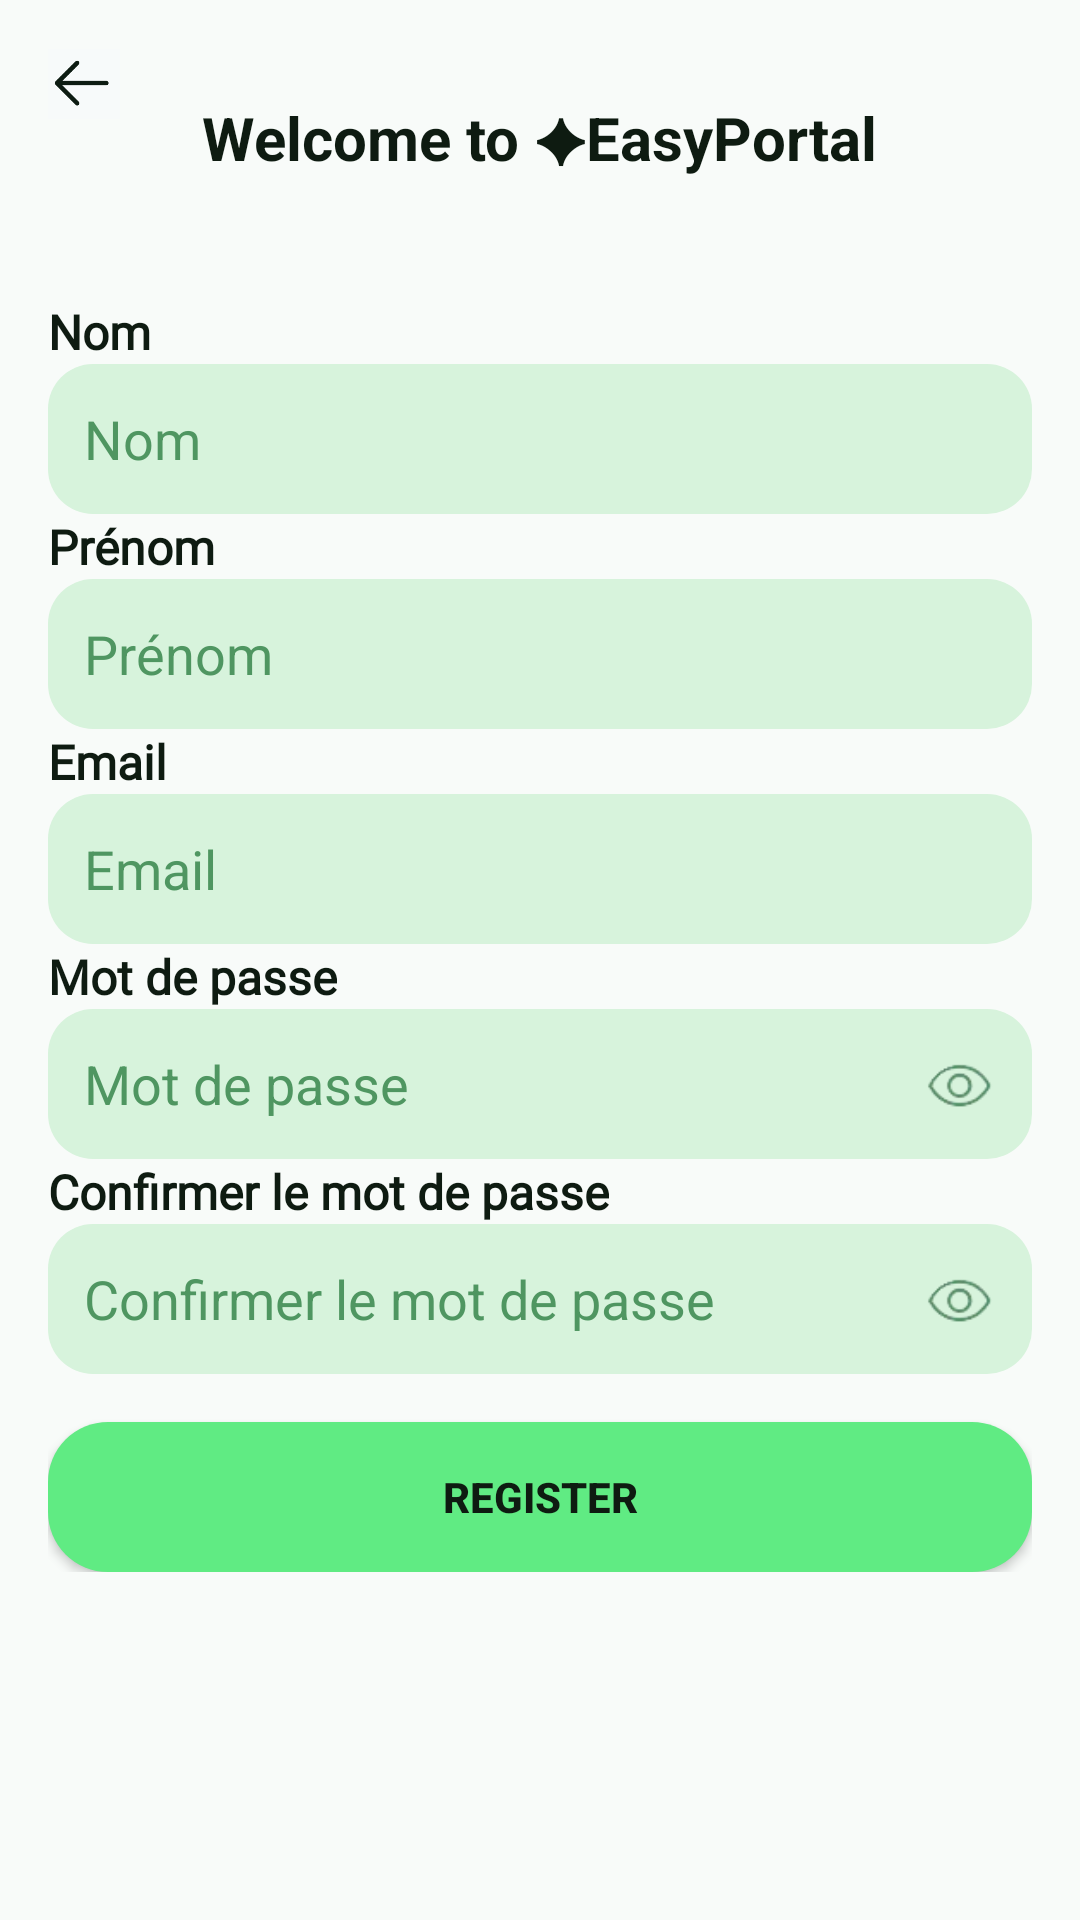

Reconstruct the res/layout file that produces this screen, plus the resources it refers to.
<!-- AndroidManifest.xml: activity theme Theme.EasyPortal -->
<!-- res/layout/activity_register.xml -->
<?xml version="1.0" encoding="utf-8"?>
<RelativeLayout xmlns:android="http://schemas.android.com/apk/res/android"
    android:layout_width="match_parent"
    android:layout_height="match_parent"
    android:background="#f8fbf9">

    
    <ImageView
        android:id="@+id/back_button"
        android:layout_width="24dp"
        android:layout_height="24dp"
        android:layout_margin="16dp"
        android:src="@drawable/fleche"
        android:layout_alignParentStart="true"
        android:clickable="true"
        android:focusable="true" />

    
    <TextView
        android:id="@+id/title"
        android:layout_width="wrap_content"
        android:layout_height="wrap_content"
        android:layout_centerHorizontal="true"
        android:layout_marginTop="32dp"
        android:text="Welcome to ✦EasyPortal"
        android:textSize="20sp"
        android:textStyle="bold"
        android:textColor="#0e1b11" />

    
    <LinearLayout
        android:layout_width="match_parent"
        android:layout_height="wrap_content"
        android:layout_below="@id/title"
        android:layout_marginTop="24dp"
        android:padding="16dp"
        android:orientation="vertical">

        <TextView
            android:layout_width="wrap_content"
            android:layout_height="wrap_content"
            android:fontFamily="@font/noto_sans"
            android:text="Nom"
            android:textColor="#0e1b11"
            android:textSize="16sp"
            android:textStyle="bold" />

        <EditText
            android:id="@+id/nom"
            android:layout_width="match_parent"
            android:layout_height="50dp"
            android:background="@drawable/rounded_input"
            android:fontFamily="sans-serif"
            android:hint="Nom"
            android:padding="12dp"
            android:textColorHint="#4f9661" />

        <TextView
            android:layout_width="wrap_content"
            android:layout_height="wrap_content"
            android:fontFamily="@font/noto_sans"
            android:text="Prénom"
            android:textColor="#0e1b11"
            android:textSize="16sp"
            android:textStyle="bold" />
        <EditText
            android:id="@+id/prenom"
            android:layout_width="match_parent"
            android:layout_height="50dp"
            android:hint="Prénom"
            android:background="@drawable/rounded_input"
            android:padding="12dp"
            android:textColorHint="#4f9661" />

        <TextView
            android:layout_width="wrap_content"
            android:layout_height="wrap_content"
            android:fontFamily="@font/noto_sans"
            android:text="Email"
            android:textColor="#0e1b11"
            android:textSize="16sp"
            android:textStyle="bold" />
        <EditText
            android:id="@+id/email"
            android:layout_width="match_parent"
            android:layout_height="50dp"
            android:hint="Email"
            android:background="@drawable/rounded_input"
            android:padding="12dp"
            android:textColorHint="#4f9661" />

        
        <TextView
            android:layout_width="wrap_content"
            android:layout_height="wrap_content"
            android:fontFamily="@font/noto_sans"
            android:text="Mot de passe"
            android:textColor="#0e1b11"
            android:textSize="16sp"
            android:textStyle="bold" />
        <RelativeLayout
            android:layout_width="match_parent"
            android:layout_height="wrap_content">

            <EditText
                android:id="@+id/password"
                android:layout_width="match_parent"
                android:layout_height="50dp"
                android:hint="Mot de passe"
                android:background="@drawable/rounded_input"
                android:padding="12dp"
                android:textColorHint="#4f9661"
                android:inputType="textPassword" />

            <ImageView
                android:id="@+id/show_password"
                android:layout_width="24dp"
                android:layout_height="24dp"
                android:layout_alignParentEnd="true"
                android:layout_centerVertical="true"
                android:layout_marginEnd="12dp"
                android:src="@drawable/oeil"
                android:clickable="true"
                android:focusable="true"/>
        </RelativeLayout>

        
        <TextView
            android:layout_width="wrap_content"
            android:layout_height="wrap_content"
            android:fontFamily="@font/noto_sans"
            android:text="Confirmer le mot de passe"
            android:textColor="#0e1b11"
            android:textSize="16sp"
            android:textStyle="bold" />
        <RelativeLayout
            android:layout_width="match_parent"
            android:layout_height="wrap_content">

            <EditText
                android:id="@+id/confirm_password"
                android:layout_width="match_parent"
                android:layout_height="50dp"
                android:hint="Confirmer le mot de passe"
                android:background="@drawable/rounded_input"
                android:padding="12dp"
                android:textColorHint="#4f9661"
                android:inputType="textPassword" />

            <ImageView
                android:id="@+id/show_confirm_password"
                android:layout_width="24dp"
                android:layout_height="24dp"
                android:layout_alignParentEnd="true"
                android:layout_centerVertical="true"
                android:layout_marginEnd="12dp"
                android:src="@drawable/oeil"
                android:clickable="true"
                android:focusable="true"/>
        </RelativeLayout>

        
        <Button
            android:id="@+id/register_button"
            android:layout_width="match_parent"
            android:layout_height="50dp"
            android:layout_marginTop="16dp"
            android:background="@drawable/rounded_button1"
            android:text="Register"
            android:textColor="#0e1b11"
            android:textStyle="bold" />

    </LinearLayout>
</RelativeLayout>
<!-- resources referenced by this layout -->
<resources>
  <!-- drawable fleche: png bitmap (drawable, 1225 bytes) -->
  <!-- drawable oeil: png bitmap (drawable, 2092 bytes) -->
  <!-- drawable rounded_button1 (drawable) -->
  <?xml version="1.0" encoding="utf-8"?>
  <shape xmlns:android="http://schemas.android.com/apk/res/android">
      <solid android:color="#60eb83"/> 
      <corners android:radius="20dp"/> 
  </shape>
  <!-- drawable rounded_input (drawable) -->
  <?xml version="1.0" encoding="utf-8"?>
  <shape xmlns:android="http://schemas.android.com/apk/res/android"
      android:shape="rectangle">
      <corners android:radius="15dp"/>
      <solid android:color="#d7f3dc"/> 
  </shape>
  <style name="Theme.EasyPortal" parent="Theme.AppCompat.Light.NoActionBar" />
</resources>
